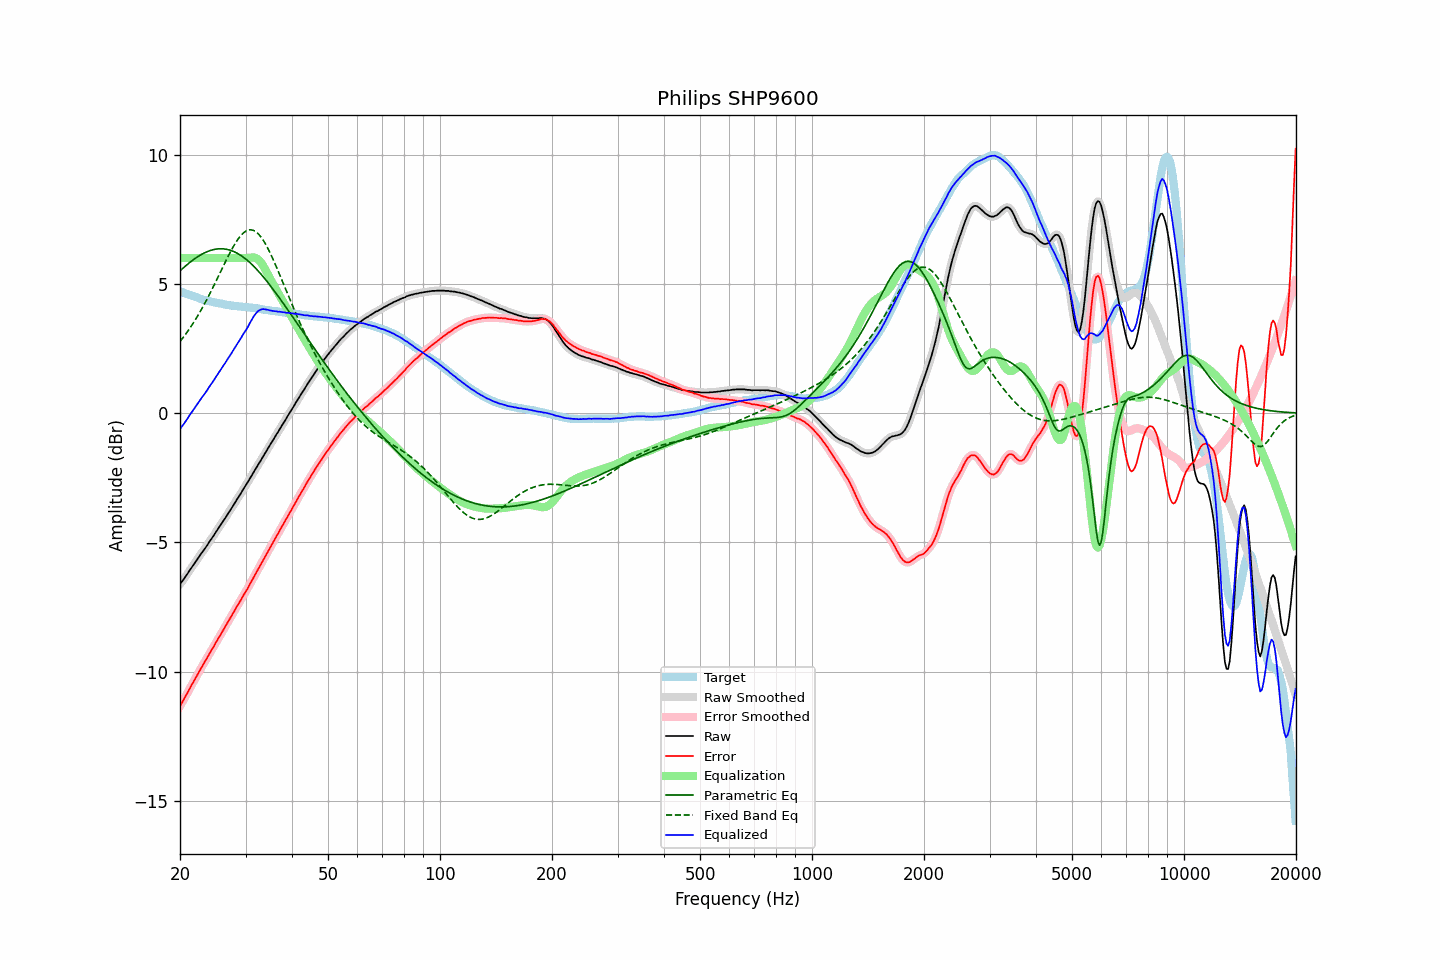

The data file committed next to this chart (first rows):
frequency, raw, error, smoothed, error_smoothed, equalization, parametric_eq, fixed_band_eq, equalized_raw, equalized_smoothed, target
20.00, -6.61, -11.32, -6.61, -11.32, 6.00, 5.50, 2.77, -0.61, -0.61, 4.71
20.20, -6.53, -11.22, -6.53, -11.22, 6.00, 5.56, 2.85, -0.53, -0.53, 4.69
20.40, -6.45, -11.11, -6.45, -11.11, 6.00, 5.61, 2.93, -0.45, -0.45, 4.66
20.61, -6.36, -11.00, -6.36, -11.00, 6.00, 5.67, 3.01, -0.36, -0.36, 4.64
20.81, -6.27, -10.89, -6.27, -10.89, 6.00, 5.72, 3.10, -0.27, -0.27, 4.62
21.02, -6.18, -10.77, -6.18, -10.77, 6.00, 5.77, 3.18, -0.18, -0.18, 4.59
21.23, -6.08, -10.65, -6.08, -10.65, 6.00, 5.82, 3.27, -0.08, -0.08, 4.57
21.44, -5.99, -10.54, -5.99, -10.54, 6.00, 5.87, 3.37, 0.01, 0.01, 4.55
21.66, -5.90, -10.43, -5.90, -10.43, 6.00, 5.92, 3.46, 0.10, 0.10, 4.53
21.87, -5.81, -10.32, -5.81, -10.32, 6.00, 5.96, 3.56, 0.19, 0.19, 4.51
22.09, -5.72, -10.21, -5.72, -10.21, 6.00, 6.01, 3.66, 0.28, 0.28, 4.49
22.31, -5.63, -10.10, -5.63, -10.10, 6.00, 6.05, 3.76, 0.37, 0.37, 4.47
22.54, -5.54, -9.98, -5.54, -9.98, 6.00, 6.09, 3.87, 0.46, 0.46, 4.44
22.76, -5.45, -9.87, -5.45, -9.87, 6.00, 6.13, 3.97, 0.55, 0.55, 4.42
22.99, -5.36, -9.76, -5.36, -9.76, 6.00, 6.16, 4.08, 0.64, 0.64, 4.40
23.22, -5.28, -9.66, -5.28, -9.66, 6.00, 6.19, 4.20, 0.72, 0.72, 4.38
23.45, -5.19, -9.56, -5.19, -9.55, 6.00, 6.22, 4.31, 0.81, 0.81, 4.37
23.69, -5.10, -9.45, -5.10, -9.45, 6.00, 6.25, 4.43, 0.90, 0.90, 4.35
23.92, -5.00, -9.34, -5.00, -9.34, 6.00, 6.27, 4.55, 1.00, 1.00, 4.34
24.16, -4.91, -9.23, -4.91, -9.23, 6.00, 6.29, 4.67, 1.09, 1.09, 4.32
24.40, -4.82, -9.12, -4.82, -9.12, 6.00, 6.31, 4.80, 1.18, 1.18, 4.31
24.65, -4.73, -9.03, -4.73, -9.02, 6.00, 6.33, 4.92, 1.27, 1.27, 4.30
24.89, -4.63, -8.90, -4.63, -8.91, 6.00, 6.34, 5.05, 1.37, 1.37, 4.27
25.14, -4.54, -8.80, -4.54, -8.80, 6.00, 6.35, 5.18, 1.46, 1.46, 4.26
25.39, -4.44, -8.69, -4.44, -8.69, 6.00, 6.35, 5.31, 1.56, 1.56, 4.25
25.65, -4.35, -8.59, -4.35, -8.59, 6.00, 6.36, 5.44, 1.65, 1.65, 4.24
25.91, -4.25, -8.49, -4.25, -8.49, 6.00, 6.36, 5.57, 1.75, 1.75, 4.23
26.16, -4.16, -8.38, -4.16, -8.38, 6.00, 6.35, 5.70, 1.84, 1.84, 4.22
26.43, -4.07, -8.27, -4.07, -8.27, 6.00, 6.35, 5.82, 1.93, 1.93, 4.20
26.69, -3.97, -8.16, -3.97, -8.16, 6.00, 6.34, 5.95, 2.03, 2.03, 4.19
26.96, -3.87, -8.05, -3.88, -8.05, 6.00, 6.32, 6.07, 2.13, 2.12, 4.18
27.23, -3.78, -7.95, -3.78, -7.95, 6.00, 6.30, 6.19, 2.22, 2.22, 4.17
27.50, -3.68, -7.84, -3.68, -7.84, 6.00, 6.28, 6.31, 2.32, 2.32, 4.16
27.77, -3.58, -7.74, -3.58, -7.73, 6.00, 6.26, 6.42, 2.42, 2.42, 4.16
28.05, -3.48, -7.63, -3.48, -7.63, 6.00, 6.23, 6.53, 2.52, 2.52, 4.15
28.33, -3.38, -7.52, -3.38, -7.52, 6.00, 6.20, 6.63, 2.62, 2.62, 4.14
28.62, -3.28, -7.42, -3.29, -7.42, 6.00, 6.17, 6.72, 2.72, 2.71, 4.14
28.90, -3.19, -7.32, -3.19, -7.31, 6.00, 6.13, 6.80, 2.81, 2.81, 4.12
29.19, -3.09, -7.21, -3.09, -7.21, 6.00, 6.09, 6.88, 2.91, 2.91, 4.12
29.48, -2.98, -7.09, -2.98, -7.10, 6.00, 6.05, 6.94, 3.02, 3.02, 4.11
29.78, -2.88, -6.99, -2.88, -6.99, 6.00, 6.00, 7.00, 3.12, 3.12, 4.11
30.08, -2.78, -6.88, -2.78, -6.89, 6.00, 5.96, 7.04, 3.22, 3.22, 4.10
30.38, -2.69, -6.79, -2.68, -6.78, 6.00, 5.90, 7.07, 3.31, 3.32, 4.10
30.68, -2.58, -6.67, -2.58, -6.67, 6.01, 5.85, 7.09, 3.43, 3.43, 4.09
30.99, -2.47, -6.55, -2.48, -6.56, 6.02, 5.79, 7.09, 3.55, 3.54, 4.08
31.30, -2.37, -6.45, -2.37, -6.44, 6.02, 5.73, 7.08, 3.65, 3.65, 4.08
31.61, -2.26, -6.33, -2.26, -6.33, 6.02, 5.67, 7.06, 3.76, 3.75, 4.07
31.93, -2.16, -6.22, -2.16, -6.22, 6.00, 5.61, 7.02, 3.84, 3.84, 4.05
32.24, -2.06, -6.11, -2.06, -6.11, 5.97, 5.54, 6.97, 3.91, 3.91, 4.05
32.57, -1.95, -5.99, -1.96, -6.00, 5.92, 5.47, 6.91, 3.97, 3.96, 4.04
32.89, -1.86, -5.89, -1.85, -5.88, 5.85, 5.40, 6.84, 3.99, 4.00, 4.03
33.22, -1.75, -5.77, -1.75, -5.77, 5.77, 5.33, 6.76, 4.02, 4.02, 4.02
33.55, -1.65, -5.66, -1.65, -5.66, 5.67, 5.26, 6.66, 4.02, 4.02, 4.01
33.89, -1.55, -5.55, -1.55, -5.54, 5.56, 5.18, 6.56, 4.01, 4.02, 4.00
34.23, -1.44, -5.42, -1.44, -5.43, 5.45, 5.11, 6.45, 4.00, 4.00, 3.98
34.57, -1.33, -5.31, -1.34, -5.31, 5.32, 5.03, 6.33, 3.99, 3.99, 3.98
34.92, -1.23, -5.20, -1.23, -5.20, 5.20, 4.95, 6.20, 3.97, 3.97, 3.97
35.27, -1.13, -5.09, -1.13, -5.09, 5.09, 4.87, 6.07, 3.96, 3.96, 3.96
35.62, -1.03, -4.99, -1.03, -4.98, 4.98, 4.78, 5.93, 3.95, 3.95, 3.96
35.97, -0.93, -4.87, -0.93, -4.87, 4.87, 4.70, 5.79, 3.94, 3.94, 3.94
... 635 more rows
